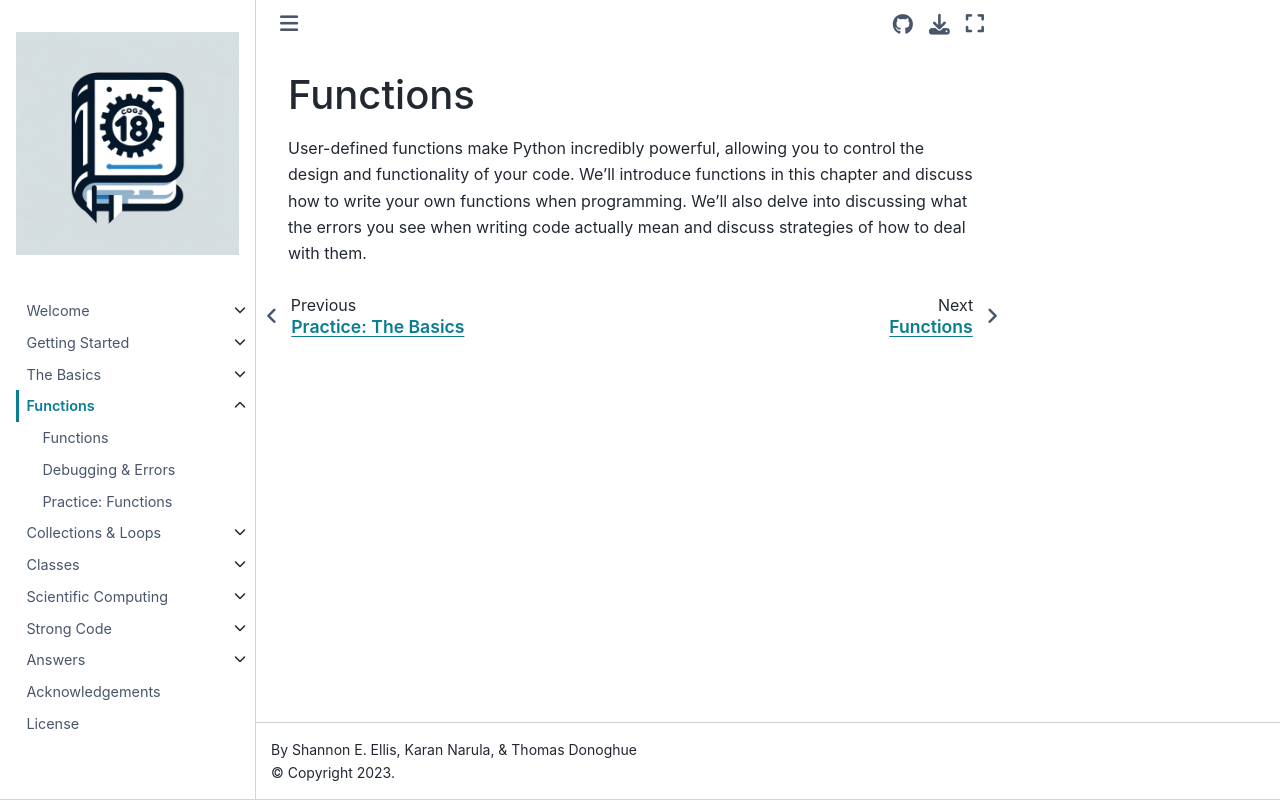

repository: ShanEllis/pythonbook · page: content/04-functions/functions_intro.html · generator: jekyll

# Functions 

User-defined functions make Python incredibly powerful, allowing you to control the design and functionality of your code. We'll introduce functions in this chapter and discuss how to write your own functions when programming. We'll also delve into discussing what the errors you see when writing code actually mean and discuss strategies of how to deal with them. 
